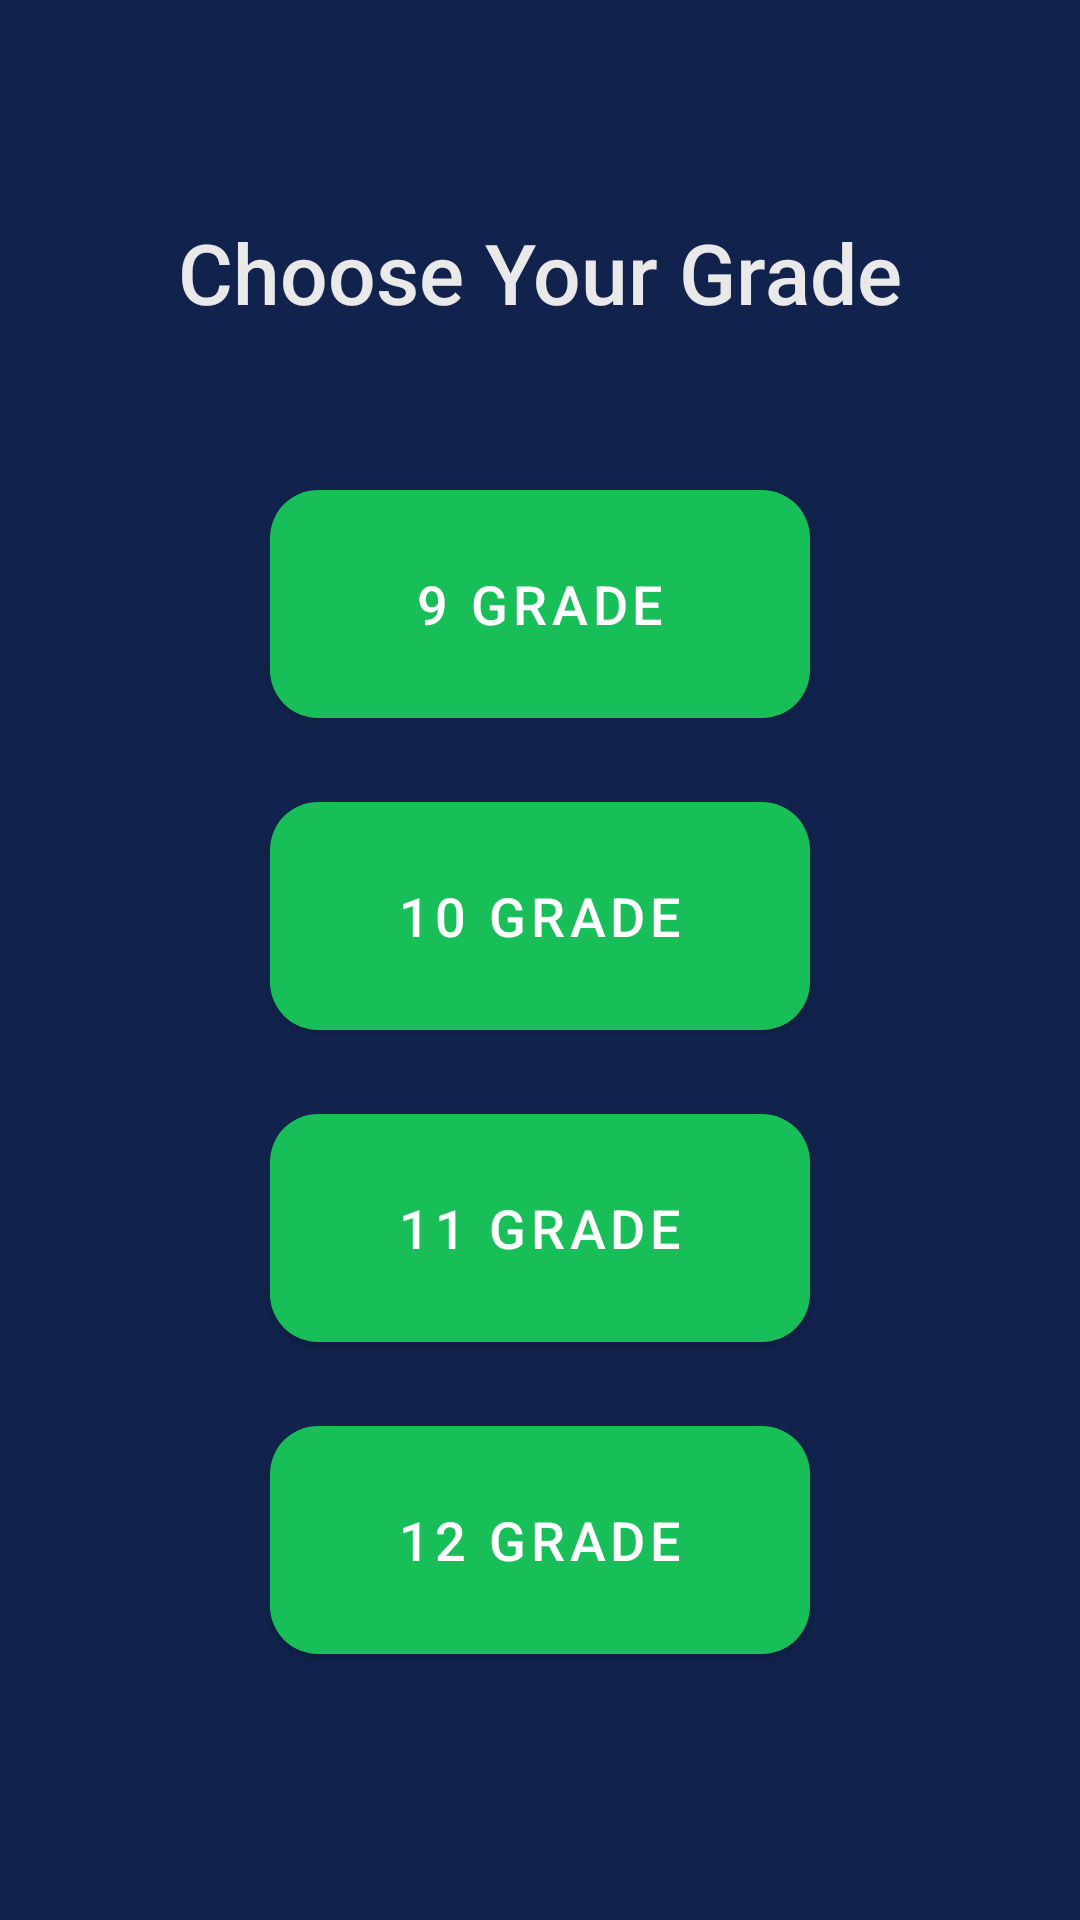

Reconstruct the res/layout file that produces this screen, plus the resources it refers to.
<!-- AndroidManifest.xml: application theme Theme.IBPhysicsAI -->
<!-- res/layout/fragment_choose.xml -->
<?xml version="1.0" encoding="utf-8"?>
<androidx.constraintlayout.widget.ConstraintLayout
    xmlns:android="http://schemas.android.com/apk/res/android"
    xmlns:app="http://schemas.android.com/apk/res-auto"
    android:layout_width="match_parent"
    android:layout_height="match_parent"
    android:background="#11234D"
    android:padding="32dp">


    <TextView
        android:id="@+id/tvTitle"
        android:layout_width="wrap_content"
        android:layout_height="wrap_content"
        android:text="Choose Your Grade"
        android:textSize="28sp"
        android:textColor="#E9E9E9"
        android:fontFamily="sans-serif-medium"
        app:layout_constraintTop_toTopOf="parent"
        app:layout_constraintStart_toStartOf="parent"
        app:layout_constraintEnd_toEndOf="parent"
        android:layout_marginTop="40dp"/>


    <com.google.android.material.button.MaterialButton
        android:id="@+id/btn9Grade"
        style="@style/GradeButton"
        android:text="9 Grade"
        app:layout_constraintTop_toBottomOf="@id/tvTitle"
        app:layout_constraintStart_toStartOf="parent"
        app:layout_constraintEnd_toEndOf="parent"
        android:layout_marginTop="48dp"/>


    <com.google.android.material.button.MaterialButton
        android:id="@+id/btn10Grade"
        style="@style/GradeButton"
        android:text="10 Grade"
        app:layout_constraintTop_toBottomOf="@id/btn9Grade"
        app:layout_constraintStart_toStartOf="@id/btn9Grade"
        app:layout_constraintEnd_toEndOf="@id/btn9Grade"
        android:layout_marginTop="16dp"/>


    <com.google.android.material.button.MaterialButton
        android:id="@+id/btn11Grade"
        style="@style/GradeButton"
        android:text="11 Grade"
        app:layout_constraintTop_toBottomOf="@id/btn10Grade"
        app:layout_constraintStart_toStartOf="@id/btn10Grade"
        app:layout_constraintEnd_toEndOf="@id/btn10Grade"
        android:layout_marginTop="16dp"/>


    <com.google.android.material.button.MaterialButton
        android:id="@+id/btn12Grade"
        style="@style/GradeButton"
        android:text="12 Grade"
        app:layout_constraintTop_toBottomOf="@id/btn11Grade"
        app:layout_constraintStart_toStartOf="@id/btn11Grade"
        app:layout_constraintEnd_toEndOf="@id/btn11Grade"
        android:layout_marginTop="16dp"/>

</androidx.constraintlayout.widget.ConstraintLayout>
<!-- resources referenced by this layout -->
<resources>
  <style name="GradeButton" parent="Widget.MaterialComponents.Button">
          <item name="android:layout_width">180dp</item>
          <item name="android:layout_height">88dp</item>
          <item name="android:textSize">18sp</item>
          <item name="android:textColor">#FFFFFF</item>
          <item name="backgroundTint">#18BF58</item>
          <item name="cornerRadius">16dp</item>
      </style>
  <style name="Theme.IBPhysicsAI" parent="Base.Theme.IBPhysicsAI" />
  <style name="Base.Theme.IBPhysicsAI" parent="Theme.Material3.DayNight.NoActionBar">
          
          
      </style>
</resources>
